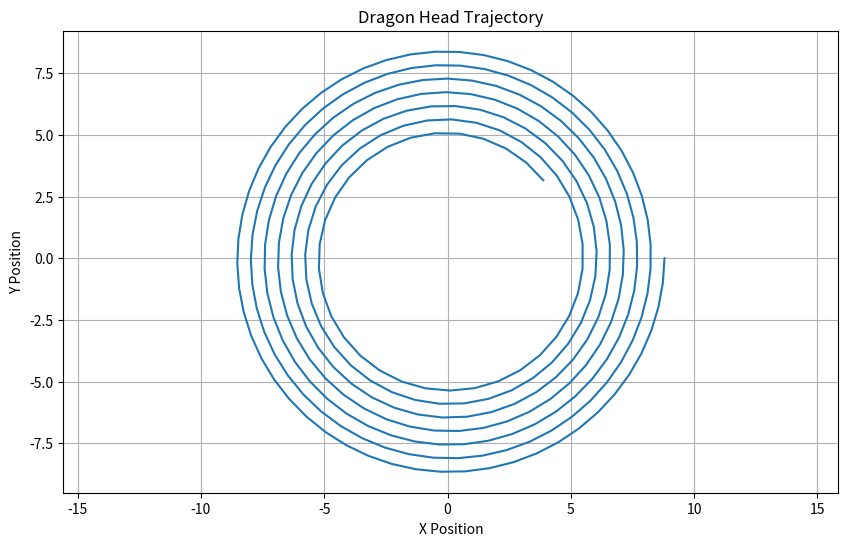

Reproduce this figure in Python.
import numpy as np
import matplotlib.pyplot as plt
from scipy.optimize import fsolve



class ArchimedeanSpiral:
    def __init__(self, a: float, theta: np.ndarray):
        """
        构造函数，定义等距螺线属性
        :param a: 螺线初始半径
        :param theta: 螺线的角度数组 (弧度制)
        b 始终为 0
        """
        self.a = a  # 初始半径
        self.b = 0  # 在本题中 b 始终为 0
        self.theta = theta  # 角度数组
        self.r = self.a + self.b * theta  # 极径
        self.x = self.r * np.cos(theta)  # x 坐标
        self.y = self.r * np.sin(theta)  # y 坐标


class BenchDragon:
    def __init__(self, a, v0):
        self.bodyTheta = None
        self.HeadX = None
        self.HeadY = None
        self.HeadRho = None
        self.HeadTheta = None
        self.a = a
        self.v0 = v0
        self.bodyCounter = 223
        self.headLength = 3.41
        self.bodyLength = 2.20

    def funcDragonHeadPosition(self, x, theta0, t):
        # print(t)
        return self.a / (4 * np.pi) * (x*np.sqrt(1 + x ** 2) + np.log(x + np.sqrt(1 + x ** 2))
                                       - theta0*np.sqrt(1 + theta0 ** 2) - np.log(theta0 + np.sqrt(1 + theta0 ** 2))) \
            + self.v0 * t

    def solveDragonHeadTPosition(self, t, theta0):
        initial_guess = 32 * np.pi  # 初始猜测值
        solution = fsolve(self.funcDragonHeadPosition, initial_guess, args=(theta0, t))
        return solution[0]

    def solveDragonHeadPosition(self, t, theta0):
        ansList = []
        for i in range(t):
            ans = self.solveDragonHeadTPosition(i, theta0)
            ansList.append(ans)
        self.HeadTheta = np.array(ansList)
        self.HeadRho = a/(2*np.pi)*self.HeadTheta
        self.HeadX = self.HeadRho*np.cos(self.HeadTheta)
        self.HeadY = self.HeadRho*np.sin(self.HeadTheta)
    def funcDragonBodyPosition(self,theta1,theta0,l):
        return l**2 - self.a**2/(4*np.pi**2)*\
            (theta1**2+theta0**2-2*theta1*theta0*np.cos(theta1-theta0))

    def solveDragonBodyPosition(self,t):
        initial_guess = 32 * np.pi
        for i in range(self.bodyCounter+1):
            theta0 = self.HeadTheta[i]
            l = self.headLength - 2*27.5
            ans = []
            for i in range(t):
                solution = fsolve(self.funcDragonBodyPosition,initial_guess,args=(theta0,l))
                l = self.bodyLength - 27.5
                theta0 = solution[0]
                ans.append(solution[0])
            self.bodyTheta.append(ans)




if __name__ == "__main__":
    a = 0.55
    v0 = 1
    theta0 = 32 * np.pi
    dragon = BenchDragon(a, v0)
    dragon.solveDragonHeadPosition(300, theta0)
    plt.figure(figsize=(10, 6))
    plt.plot(dragon.HeadX, dragon.HeadY)
    plt.xlabel('X Position')
    plt.ylabel('Y Position')
    plt.title('Dragon Head Trajectory')
    plt.axis("equal")
    plt.grid(True)
    plt.show()